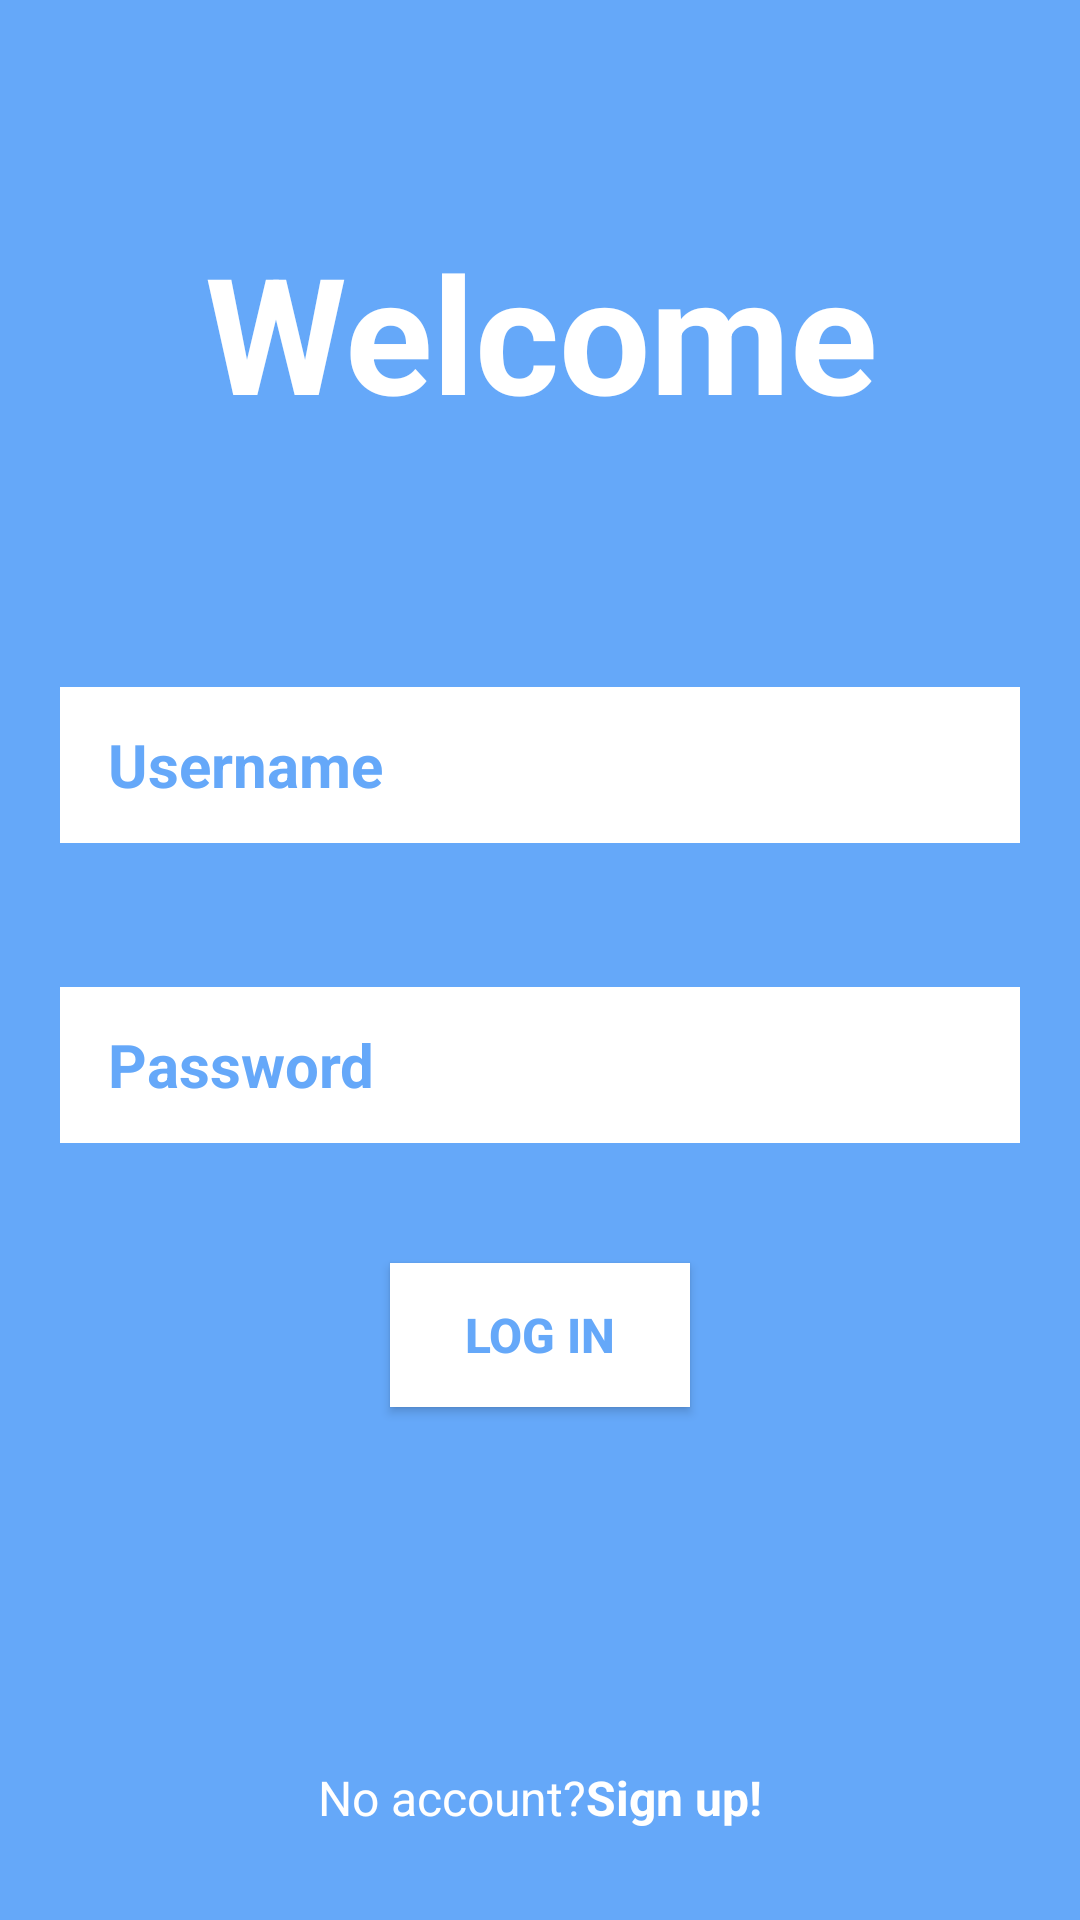

This screen was rendered from an Android layout file. Write that file and the resources it references.
<!-- AndroidManifest.xml: application theme AppTheme -->
<!-- res/layout/activity_login.xml -->
<?xml version="1.0" encoding="utf-8"?>
<LinearLayout xmlns:android="http://schemas.android.com/apk/res/android"
    xmlns:tools="http://schemas.android.com/tools"
    xmlns:app="http://schemas.android.com/apk/res-auto"
    tools:context=".Activity.LoginActivity"
    android:layout_width="match_parent"
    android:layout_height="match_parent"
    android:orientation="vertical"
    android:background="@color/colorMain"
    android:weightSum="10">

    <TextView
        android:layout_width="match_parent"
        android:layout_height="wrap_content"
        android:layout_weight="5"
        android:gravity="center"
        android:text="Welcome"
        android:textSize="54sp"
        android:textStyle="bold"
        android:textColor="@android:color/white"
        />


    <LinearLayout
        android:layout_width="match_parent"
        android:layout_height="wrap_content"
        android:layout_marginLeft="20dp"
        android:layout_marginRight="20dp"
        android:layout_weight="3"
        android:orientation="vertical">


        <EditText
            android:id="@+id/login_et_username"
            android:layout_width="match_parent"
            android:layout_height="52dp"
            android:background="@android:color/white"
            android:layout_marginTop="8dp"
            android:layout_marginBottom="8dp"
            android:paddingLeft="16dp"
            android:paddingRight="16dp"
            android:inputType="text"
            android:hint="Username"
            android:textStyle="bold"
            android:textSize="20sp"
            android:textColor="@color/colorMain"
            android:textColorHint="@color/colorMain"
            android:maxLines="1"
            android:cursorVisible="false"
            tools:ignore="Autofill"
            />


        <EditText
            android:id="@+id/login_et_password"
            android:layout_width="match_parent"
            android:layout_height="52dp"
            android:background="@android:color/white"
            android:layout_marginTop="40dp"
            android:layout_marginBottom="8dp"
            android:paddingLeft="16dp"
            android:paddingRight="16dp"
            android:inputType="textPassword"
            android:textStyle="bold"
            android:hint="Password"
            android:textSize="20sp"
            android:textColor="@color/colorMain"
            android:textColorHint="@color/colorMain"
            android:maxLines="1"
            android:cursorVisible="false"
            tools:ignore="Autofill"
            />


        <Button
            android:id="@+id/login_btn_submit"
            android:layout_width="100dp"
            android:layout_height="wrap_content"
            android:layout_gravity="center"
            android:layout_marginTop="32dp"
            android:layout_marginRight="10dp"
            android:layout_marginLeft="10dp"
            android:textSize="16sp"
            android:text="log in"
            android:textStyle="bold"
            android:textColor="@color/colorMain"
            android:background="@android:color/white"/>
    </LinearLayout>

    <LinearLayout
        android:layout_width="match_parent"
        android:layout_height="wrap_content"
        android:orientation="horizontal"
        android:gravity="center"
        android:layout_weight="2">

        <TextView
            android:layout_width="wrap_content"
            android:layout_height="wrap_content"
            android:text="No account?"
            android:textColor="@android:color/white"
            android:textSize="16sp"/>

        <TextView
            android:layout_width="wrap_content"
            android:layout_height="wrap_content"
            android:id="@+id/login_tv_signup"
            android:text="Sign up!"
            android:textSize="16sp"
            android:textColor="@android:color/white"
            android:textStyle="bold"/>
    </LinearLayout>
</LinearLayout>
<!-- resources referenced by this layout -->
<resources>
  <color name="colorMain">#65a8f9</color>
  <style name="AppTheme" parent="Theme.AppCompat.Light.NoActionBar">
          
          <item name="colorPrimary">@color/white</item>
          <item name="colorPrimaryDark">@color/colorMainLight</item>
          <item name="colorAccent">@color/colorAccent</item>
  
      </style>
  <color name="colorMainLight">#a2ccf6</color>
  <color name="colorAccent">#D81B60</color>
  <!-- not gathered from this repository: default colours our renderer supplied (Android Studio template values) -->
  <color name="white">#FFFFFFFF</color>
</resources>
